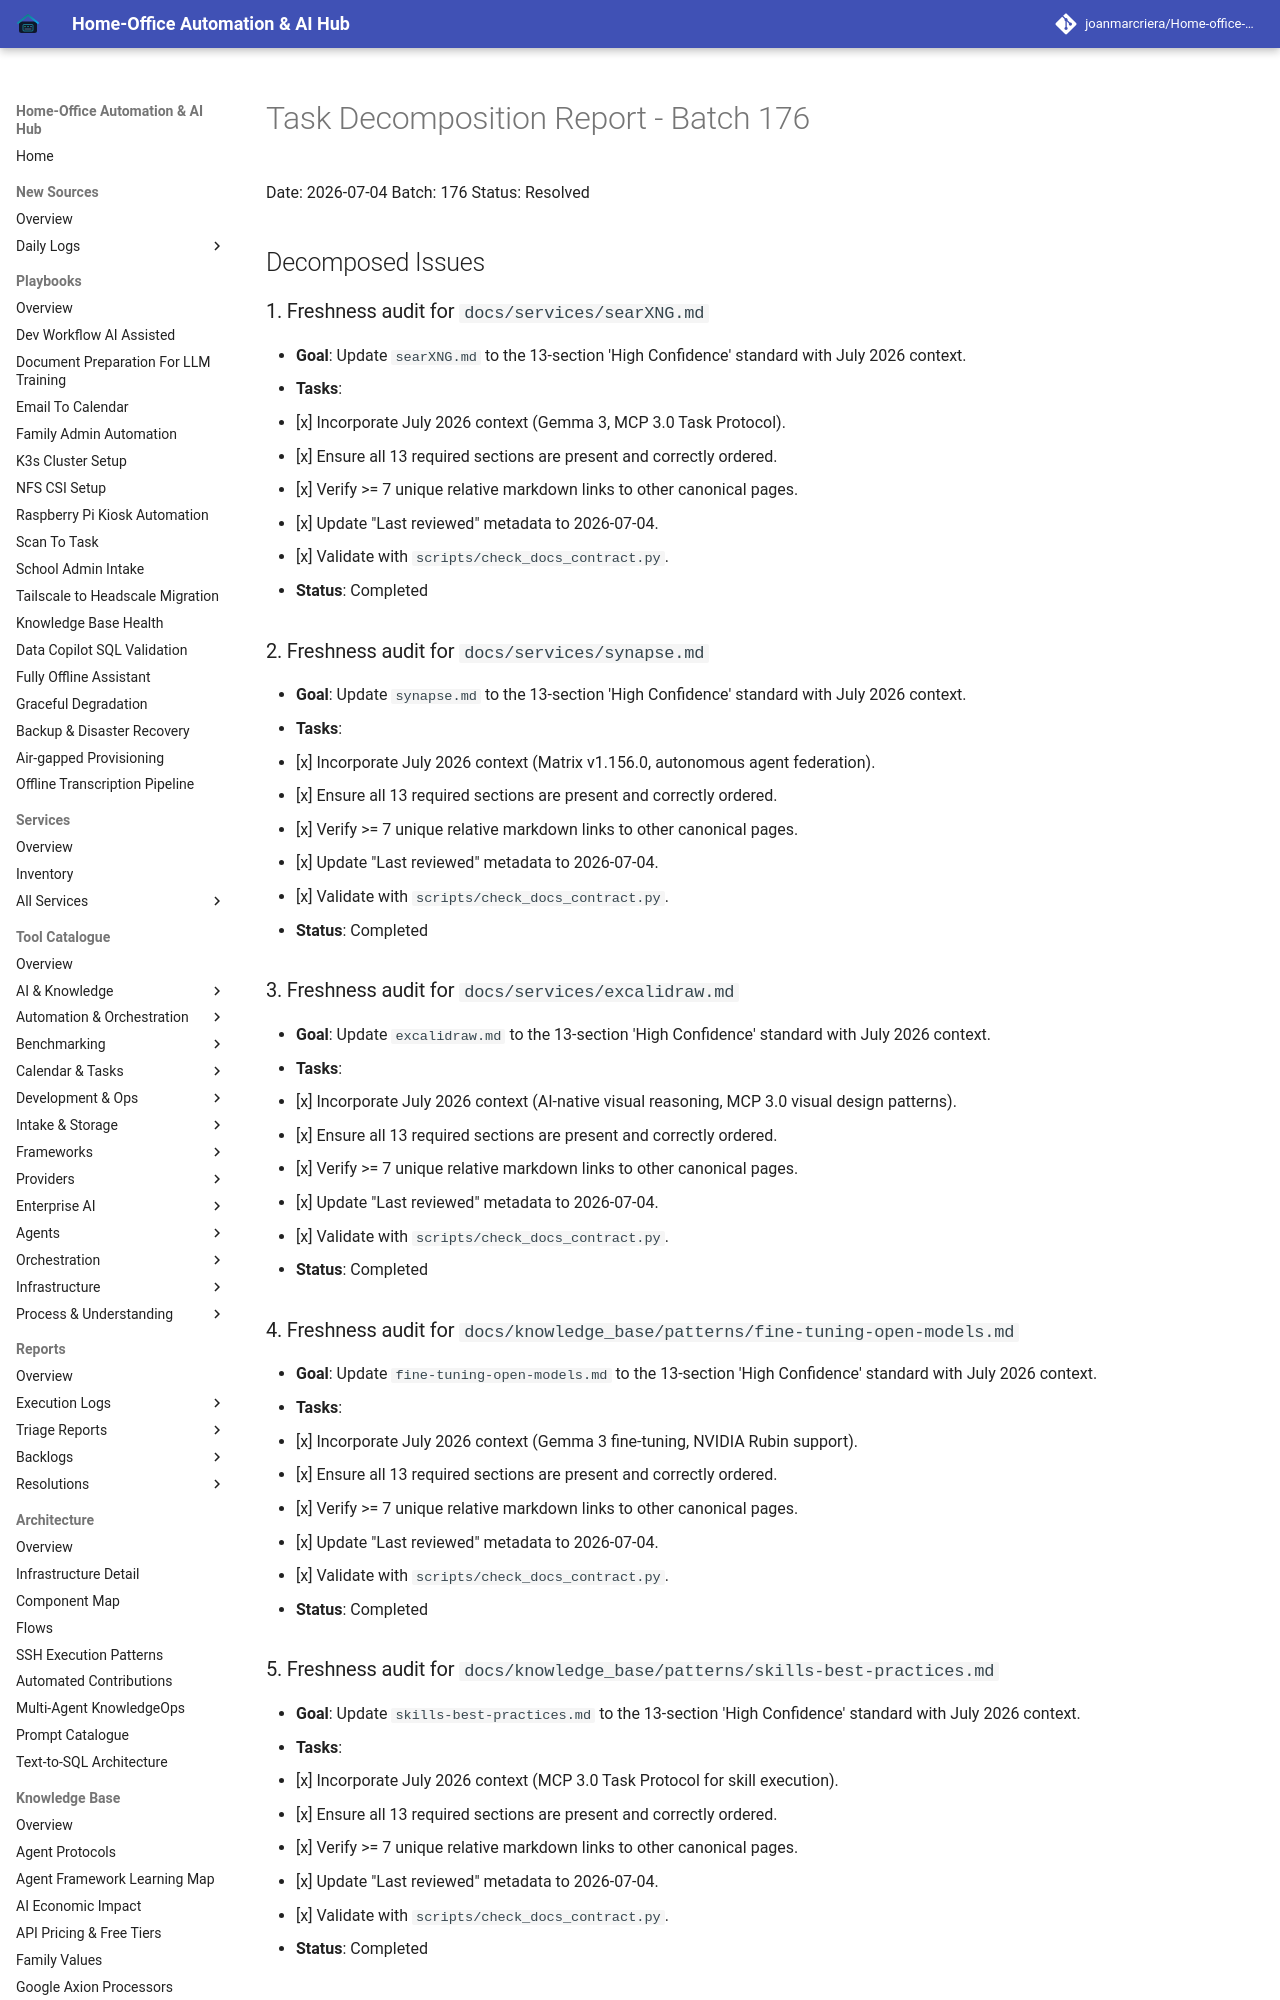

repository: joanmarcriera/Home-office-automations · page: reports/task-decomposition-batch-176/index.html · generator: mkdocs

# Task Decomposition Report - Batch 176

Date: 2026-07-04
Batch: 176
Status: Resolved

## Decomposed Issues

### 1. Freshness audit for `docs/services/searXNG.md`
- **Goal**: Update `searXNG.md` to the 13-section 'High Confidence' standard with July 2026 context.
- **Tasks**:
  - [x] Incorporate July 2026 context (Gemma 3, MCP 3.0 Task Protocol).
  - [x] Ensure all 13 required sections are present and correctly ordered.
  - [x] Verify >= 7 unique relative markdown links to other canonical pages.
  - [x] Update "Last reviewed" metadata to 2026-07-04.
  - [x] Validate with `scripts/check_docs_contract.py`.
- **Status**: Completed

### 2. Freshness audit for `docs/services/synapse.md`
- **Goal**: Update `synapse.md` to the 13-section 'High Confidence' standard with July 2026 context.
- **Tasks**:
  - [x] Incorporate July 2026 context (Matrix v1.156.0, autonomous agent federation).
  - [x] Ensure all 13 required sections are present and correctly ordered.
  - [x] Verify >= 7 unique relative markdown links to other canonical pages.
  - [x] Update "Last reviewed" metadata to 2026-07-04.
  - [x] Validate with `scripts/check_docs_contract.py`.
- **Status**: Completed
